Run: headless pygame with SDL's dummy video driver; simulated clock (each Clock.tick advances the game by its frame time, no real sleeping); random seed 0; keys injected as events and as key.get_pressed() state; mouse plan: one left click at the window centre at the start of phase 2, then a move to the lower-right quarter at the start of phase 3.
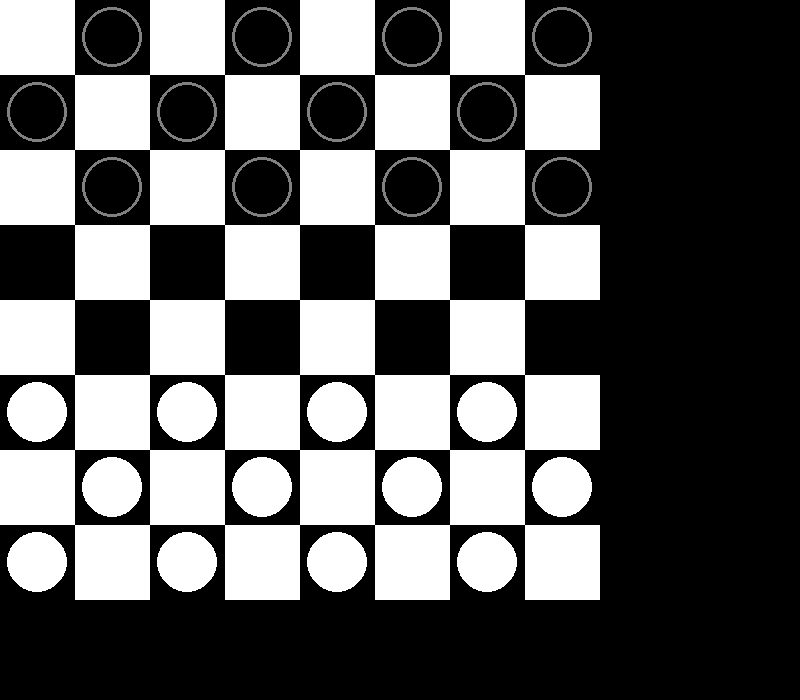
Frame 1 of 4 · flips 1–60 · no input
Frame 2 of 4 · flips 61–180 · clicked the window centre · tapped SPACE, RETURN · held RIGHT (→), D · screen unchanged from frame 1, image omitted
Frame 3 of 4 · flips 181–300 · moved the mouse to the lower-right quarter · held DOWN (↓), S · screen unchanged from frame 2, image omitted
Frame 4 of 4 · flips 301–420 · held LEFT (←), A, UP (↑), W · screen unchanged from frame 3, image omitted

The pygame program that drew these frames:

import pygame

#Stałe
empty = 0
# Definicje kolorów
black = (0, 0, 0)
white = (255, 255, 255)
grey = (128, 128, 128)
gold = (255, 215, 0)

class Pieces:
    def __init__(self):
        self._friendly = {'pawn': 1, 'king': 3}
        self._enemy = {'pawn': 2, 'king': 4}

    def getFrendly(self):
        return self._friendly

    def getEnemy(self):
        return self._enemy

    def place_starting_pieces(self, board):
        # Początkowe ustawienie pionków
        # Poczatkowe ustawienie czerwonych pionków
        for row in range(5, 8, 2):
            for column in range(0, 8, 2):
                board[row][column] = self._friendly['pawn']
        for row in range(6, 7):
            for column in range(1, 8, 2):
                board[row][column] = self._friendly['pawn']
        # Poczatkowe ustawienie czarnych pionków
        for row in range(0, 3, 2):
            for column in range(1, 8, 2):
                board[row][column] = self._enemy['pawn']
        for row in range(1, 2):
            for column in range(0, 8, 2):
                board[row][column] = self._enemy['pawn']

    def is_valid_selection(self, board, current_player, old_x, old_y):
        # Uniemożliwienie graczowi wyboru złego pionka, lub żadnego pionka
        board_selection = board[old_y][old_x]
        if board_selection == self._friendly['pawn'] or self._friendly['king']:
            return True
        elif board_selection == self._enemy['pawn'] or self._enemy['king']:
            print("To pionek przeciwnika, wybierz swój pionek")
            return False
        else:
            print("Nie wybrałeś żadnego pionka")
            return False

    def is_valid_move(self, current_player, board, old_x, old_y, new_x, new_y):
        # Logika poriszanie sie pionków
        # Zapobienie postawienia dwóch pionków na jednym polu.
        if board[new_y][new_x] != empty:
            print("Nie możesz stać na pionku przeciwnika")
            return False

        # Sprawdzenie możliwych ruchów dla pierwszego gracza
        if board[old_y][old_x] == 1:
            if (new_y - old_y) == -1 and (new_x - old_x) == 1:
                return True
            elif (new_y - old_y) == -1 and (new_x - old_x) == -1:
                return True
            # Sprawdzenie możliwych skoków dla pierwszego gracza
            elif (new_y - old_y) == -2 and (new_x - old_x) == 2:
                if board[new_y + 1][new_x - 1] == enemy['pawn'] or enemy['king']:
                    board[new_y + 1][new_x - 1] = empty
                    return True
                else:
                    return False
            elif (new_y - old_y) == -2 and (new_x - old_x) == -2:
                if board[new_y + 1][new_x + 1] == enemy['pawn'] or enemy['king']:
                    board[new_y + 1][new_x + 1] = empty
                    return True
                else:
                    return False
                
        # Sprawdzenie możliwych ruchów dla drugiego gracza
        elif board[old_y][old_x] == 2:
            if (new_y - old_y) == 1 and (new_x - old_x) == 1:
                return True
            elif (new_y - old_y) == 1 and (new_x - old_x) == -1:
                return True
            # Sprawdzenie możliwych skoków dla drugiego gracza
            elif (new_y - old_y) == 2 and (new_x - old_x) == 2:
                if board[new_y - 1][new_x - 1] == enemy['pawn'] or enemy['king']:
                    board[new_y - 1][new_x - 1] = empty
                    return True
                else:
                    return False
            elif (new_y - old_y) == 2 and (new_x - old_x) == -2:
                if board[new_y - 1][new_x + 1] == enemy['pawn'] or enemy['king']:
                    board[new_y - 1][new_x + 1] = empty
                    return True
                else:
                    return False
            else:
                print("Nie możesz ruszyć się o tyle pól")
                return False

    def no_chips_between(self, board, old_x, old_y, new_x, new_y):
        # Zapobieganie Damce(ang. king) przeskoczenia kilku pionów na raz
        board_y_coords = []
        board_x_coords = []
        if old_y < new_y:
            for row in range(old_y, new_y):
                board_y_coords.append(row)
        if old_y > new_y:
            for row in range(old_y, new_y, -1):
                board_y_coords.append(row)
        if old_x < new_x:
            for column in range(old_x, new_x):
                board_x_coords.append(column)
        if old_x > new_x:
            for column in range(old_x, new_x, -1):
                board_x_coords.append(column)

        board_coords = list(zip(board_x_coords, board_y_coords))
        board_values = [board[y][x] for x, y in board_coords]
        if len(board_values) > 2:
            if all(i == empty for i in board_values[1:-1]) is True:
                board[new_y][new_x] = board[old_y][old_x]
                board[old_y][old_x] = empty
                return True
                    
        # Pozwala damce "skakać" tuż obok pionków przeciwnika
        if len(board_values) == 2:
            if all(i == enemy['pawn'] for i in board_values[1:]) is True:
                board[new_y][new_x] = board[old_y][old_x]
                board[old_y][old_x] = empty
                return True
            elif all(i == enemy['king'] for i in board_values[1:]) is True:
                board[new_y][new_x] = board[old_y][old_x]
                board[old_y][old_x] = empty
                return True
            elif all(i == empty for i in board_values[1:]) is True:
                board[new_y][new_x] = board[old_y][old_x]
                board[old_y][old_x] = empty
                return True

        # Pozwala damce poruszyć się jedno pole do przodu
        elif len(board_values) == 1:
            if all(i == empty for i in board_values[1:]) is True:
                board[new_y][new_x] = board[old_y][old_x]
                board[old_y][old_x] = empty
                return True
        else:
            print("Nie możesz przeskoczyć kilku pionów na raz")
            return False

    def is_valid_king_move(self, current_player, board, old_x, old_y, new_x, new_y):
        # Logika dla Damek (ang. king)
        # Zaobieganie przed skoczeniem na zajęte pole
        if board[new_y][new_x] != 0:
            print("Na tym polu już jest pion")
            return False
        # Zapobieganie ruchom pionowym i poziomym
        if (new_y == old_y or new_x == old_x):
            print("Możesz poruszać się tylko po skosach")
            return False
        # Zapobieganie ruchom w tył(?)
        if new_x > old_x and new_y > old_y:
            if (new_x - old_x) != (new_y - old_y):
                return False
        if new_x < old_x and new_y < old_y:
            if (old_x - new_x) != (old_y - new_y):
                return False
        if new_x < old_x and new_y > old_y:
            if (old_x - new_x) != (new_y - old_y):
                return False
        if new_x > old_x and new_y < old_y:
            if (new_x - old_x) != (old_y - new_y):
                return False

            # Logika skoków Damki
            if board[old_y][old_x] == friendly['king']:
                try: 
                    if board[new_y + 1][new_x - 1] == enemy['pawn'] or enemy['king']:
                        if old_x < new_x and old_y > new_y:
                            if self.no_chips_between(board, old_x, old_y, new_x, new_y) is True:
                                board[new_y][new_x] = friendly['king']
                                board[new_y + 1][new_x - 1] = empty
                                board_selection = empty
                                return True
                except IndexError:
                    pass
                try: 
                    if board[new_y + 1][new_x + 1] == enemy['pawn'] or enemy['king']:
                        if old_x > new_x and old_y > new_y:
                            if self.no_chips_between(board, old_x, old_y, new_x, new_y) is True:
                                board[new_y][new_x] = friendly['king']
                                board[new_y + 1][new_x + 1] = empty
                                board_selection = empty
                                return True
                except IndexError:
                    pass
                try:
                    if board[new_y - 1][new_x - 1] == enemy['pawn'] or enemy['king']:
                        if self.no_chips_between(board, old_x, old_y, new_x, new_y) is True:
                            if old_x < new_x and old_y < new_y:
                                board[new_y][new_x] = friendly['king']
                                board[new_y - 1][new_x - 1] = empty
                                board_selection = empty
                                return True
                except IndexError:
                    pass
                try: 
                    if board[new_y - 1][new_x + 1] == enemy['pawn'] or enemy['pawn']:
                        if self.no_chips_between(board, old_x, old_y, new_x, new_y) is True:
                            if old_x > new_x and old_y < new_y:
                                board[new_y][new_x] = friendly['king']
                                board[new_y - 1][new_x + 1] = empty
                                board_selection = empty
                                return True
                except IndexError:
                    pass


    def check_if_double_jump_possible(self, board, new_x, new_y):
        # Sprawdzanie możliwych skokow
        if current_player == 1:
            try:
                if board[new_y - 2][new_x + 2] == empty:
                    if board[new_y - 1][new_x + 1] == enemy['pawn'] or enemy['king']:
                        return True
                elif board[new_y - 2][new_x - 2] == empty:
                    if board[new_y - 1][new_x + 1] == enemy['pawn'] or enemy['king']:
                        return True
            except IndexError:
                pass
        if current_player == 2:
            try:
                if board[new_y + 2][new_x + 2] == empty:
                    if board[new_y - 1][new_x + 1] == enemy['pawn'] or enemy['king']:
                        return True
                elif board[new_y + 2][new_x - 2] == empty:
                    if board[new_y - 1][new_x + 1] == enemy['pawn'] or enemy['king']:
                        return True
            except IndexError:
                pass
        # Sprawdzanie czy podwójny skok jest możliwy
        if board[new_y][new_x] == friendly['king']:
            try:
                for i in range(8):
                    if board[new_y - i][new_x + i] == enemy['king']:
                        if board[new_y - (i+1)][new_x + (i+1)] == empty:
                            return True
                    elif board[new_y - i][new_x - i] == enemy['king']:
                        if board[new_y - (i+1)][new_x - (i+1)] == empty:
                            return True
                    elif board[new_y + i][new_x + i] ==  enemy['king']:
                        if board[new_y + (i+1)][new_x + (i+1)] == empty:
                            return True
                    elif board[new_y + i][new_x - i] == enemy['king']:
                        if board[new_y + (i+1)][new_x - (i+1)] == empty:
                            return True
            except IndexError:
                pass
        else:
            return False

    def check_for_win(self, current_player, board):
        remaining_enemy_pieces = []
        for row in board:
            remaining_enemy_pieces.append(row.count(enemy['pawn']))
            remaining_enemy_pieces.append(row.count(enemy['king']))
        if sum(remaining_enemy_pieces) == 0:
            print(f"Player {current_player} has won!")
            return True

class Window:
    def __init__(self):
        self._width = 800
        self._height = 700
        self._size = [self._width, self._height]
    
    def getSize(self):
        return self._size

    def getWidth(self):
        return self._width
    
    def getHeight(self):
        return self._height

class BoardWindow(Window):
    def __init__(self):
        self._width = 600
        self._height = 600
        self._size = [self._width, self._height]
    
    def getSize(self):
        return self._size

    def getWidth(self):
        return self._width
    
    def getHeight(self):
        return self._height

class Board:  
    def __init__(self):
        self._rows = 8
        self._columns = 8
        self._board = [[empty for column in range(self._columns)] for row in range(self._rows)]
    
    def getBoard(self):
        return self._board

    def getRow(self):
        return self._rows

    def getColumns(self):
        return self._columns

    def draw_board(self, board):
        for row in range(self._rows):
            for column in range(self._columns):
                # zmienna dla pygame.draw
                # rysowanie czarnych i białych kwadratów
                if (row + column) % 2 == 0:
                    color = white
                else:
                    color = black
                rect = pygame.draw.rect(screen, color, [gWidth * column, gHeight * row, gWidth, gHeight])
                rect_center = rect.center
                if board[row][column] == 1:
                    pygame.draw.circle(screen, white, rect_center, radius)
                if board[row][column] == 2:
                    pygame.draw.circle(screen, black, rect_center, radius)
                    # Rysowanie ramki woków czarnych pionów by były widoczne
                    pygame.draw.circle(screen, grey, rect_center, radius, border)
                # Rysowanie dam
                if board[row][column] == 3:
                    pygame.draw.circle(screen, white, rect_center, radius)
                    pygame.draw.circle(screen, gold, rect_center, radius, border)
                if board[row][column] == 4:
                    pygame.draw.circle(screen, gold, rect_center, radius, border)

# Inicjalizcja potrzebnych zmiennych
game_over = False
b = Board()
board = b.getBoard()
pieces = Pieces()
friendly = pieces.getFrendly()
enemy = pieces.getEnemy()
pieces.place_starting_pieces(board)

# Inizjalizacja pygame
pygame.init()

# Ustawienie wymiarów okna aplikacji
window = Window()
screen = pygame.display.set_mode(window.getSize())
boardWindow = BoardWindow()

# Tytuł
pygame.display.set_caption("Checkers")

# Potrzebne do odświerzania ekranu
clock = pygame.time.Clock()

width = window.getWidth()
height = window.getHeight()

# Wymiary pól
gWidth = (boardWindow.getWidth() // b.getColumns())
gHeight = (boardWindow.getHeight() // b.getRow())

# Ustawienie promienia piona
radius = (boardWindow.getWidth() // 20)
border = (boardWindow.getWidth() // 200)

# Informacja kogo teraz ruch
current_player = 1
print("White's Turn") 

# Głown pętla gry 
while not game_over:
    # pobieranie informacji o ruchach użytkowanika
    for event in pygame.event.get():
        mouse_pos = pygame.mouse.get_pos()
        # macierz współżędnych myszy
        mouse_matrix_pos = ((mouse_pos[0] // gWidth), (mouse_pos[1] // gHeight))
        
        # Gdy użytkownik zamknie okno
        if event.type == pygame.QUIT:
            game_over = True

        elif event.type == pygame.MOUSEBUTTONDOWN:
            current_pos = pygame.mouse.get_pos()
            # Przełożenie pozycji myszy na planszę
            old_x = (current_pos[0] // gWidth)
            old_y = (current_pos[1] // gHeight)

            previous_piece_total = sum([sum(row) for row in board])

            if pieces.is_valid_selection(board, current_player, old_x, old_y) == True:
                # Nic je rób jeśli wybór gracza był poprawny
                pass
            else:
                # Powtarzaj dopóki gracz nie wykona poprawnego ruchu
                continue

            while True:
                event = pygame.event.wait()
                if event.type == pygame.QUIT:
                    game_over = True
                elif event.type == pygame.MOUSEBUTTONUP:
                    new_pos = pygame.mouse.get_pos()
                    # Przełożenie pozycji myszy na planszę
                    new_x = (new_pos[0] // gWidth)
                    new_y = (new_pos[1] // gHeight)

                    if board[old_y][old_x] == friendly['pawn']:
                        if pieces.is_valid_move(current_player, board, old_x, old_y, new_x, new_y) is True:
                            board[new_y][new_x] = friendly['pawn']
                            board[old_y][old_x] = empty

                            if pieces.check_for_win(current_player, board) is True:
                                game_over = True

                            # If the total amount of chips has changed and a double
                            # jump opportunity is available do not switch sides.
                            current_piece_total = sum([sum(row) for row in board])

                            if previous_piece_total > current_piece_total:
                                if pieces.check_if_double_jump_possible(board, new_x, new_y) is True:
                                    pass
                                else:
                                    # Swap sides
                                    if current_player == 1:
                                        current_player = 2
                                        print("Black's Turn")
                                    else:
                                        current_player = 1
                                        print("White's Turn")

                                    friendly, enemy = enemy, friendly
                            else:
                                # Swap sides
                                if current_player == 1:
                                    current_player = 2
                                    print("Black's Turn")
                                else:
                                    current_player = 1
                                    print("White's Turn")

                                friendly, enemy = enemy, friendly

                    if board[old_y][old_x] == (friendly['king']):
                        if pieces.is_valid_king_move(current_player, board, old_x, old_y, new_x, new_y) is True:

                            if pieces.check_for_win(current_player, board) is True:
                                game_over = True

                            # If the total amount of chips has changed and a double
                            # jump opportunity is available do not switch sides.
                            current_piece_total = sum([sum(row) for row in board])

                            if previous_piece_total > current_piece_total:
                                if pieces.check_if_double_jump_possible(board, new_x, new_y) is True:
                                    pass
                                else:
                                    if current_player == 1:
                                        current_player = 2
                                        print("Black's Turn")
                                    else:
                                        current_player = 1
                                        print("White's Turn")

                                    friendly, enemy = enemy, friendly
                            else:
                                if current_player == 1:
                                    current_player = 2
                                    print("Black's Turn")
                                else:
                                    current_player = 1
                                    print("White's Turn")

                                friendly, enemy = enemy, friendly

                    # Turn player into king if they make it to the opposite side of the board
                    for row in range(b.getRow()):
                        for column in range(b.getColumns()):
                            # Checking for player 1 king pieces
                            if board[0][column] == 1:
                                board[0][column] = 3
                             # Cecking for player 2 king pieces
                            elif board[7][column] == 2:
                                board[7][column] = 4
                    break

    # Limit to 60 frames per second
    clock.tick(60)

    # Draw onto screen)
    b.draw_board(board)

    # Update screen with what we drew
    pygame.display.flip()

# Exit the game
pygame.quit()
